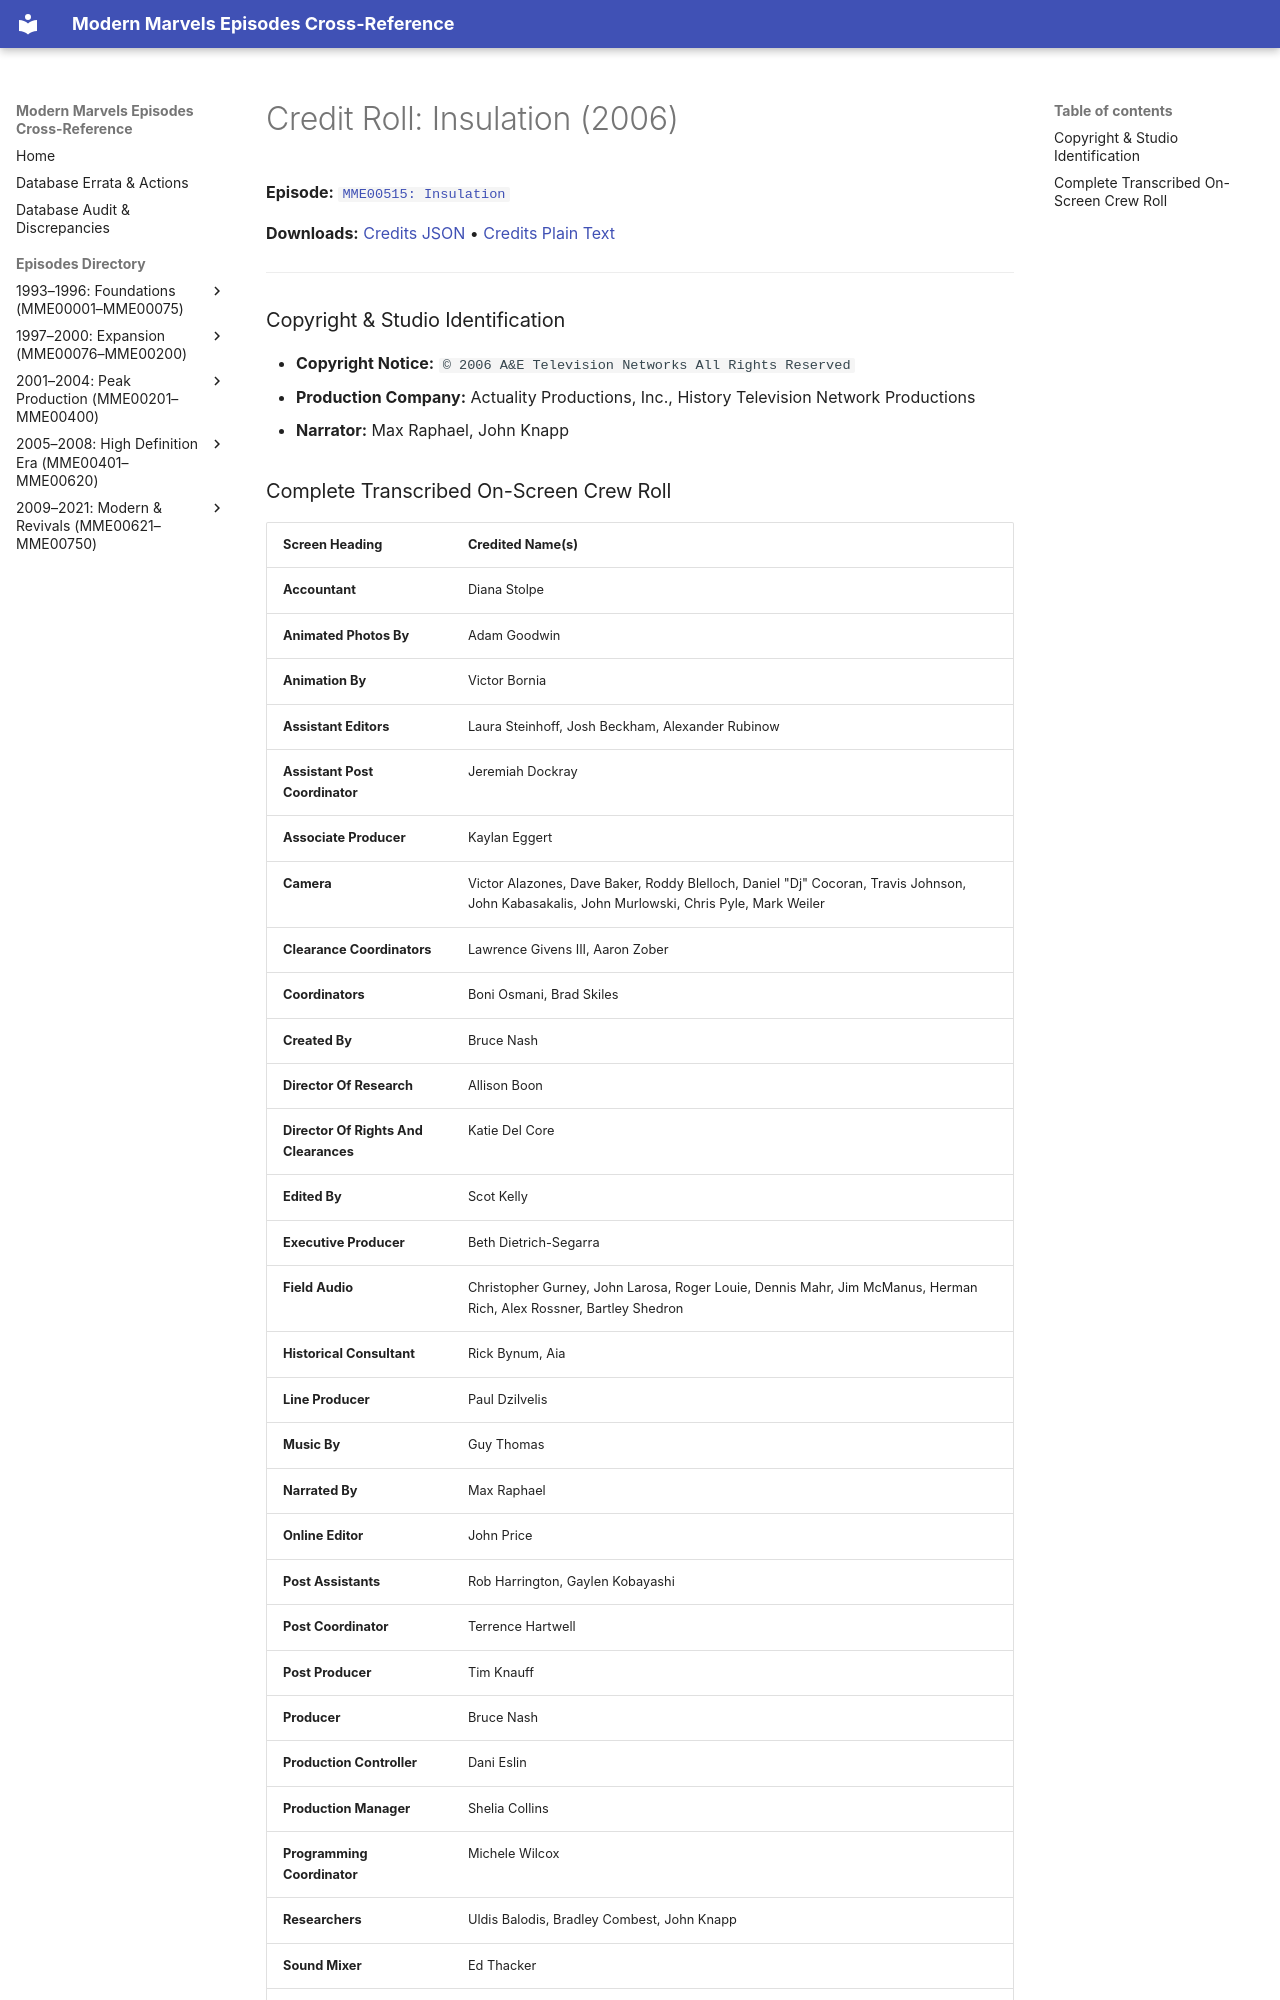

repository: ModernMarvelsFan/ModernMarvels · page: credits/MME00515-credits/index.html · generator: mkdocs

# Credit Roll: Insulation (2006)
**Episode:** [`MME00515: Insulation`](../episodes/MME00515.md)

**Downloads:** [Credits JSON](json/MME00515-credits.json) • [Credits Plain Text](txt/MME00515-credits.txt)

---

### Copyright & Studio Identification
* **Copyright Notice:** `© 2006 A&E Television Networks All Rights Reserved`
* **Production Company:** Actuality Productions, Inc., History Television Network Productions
* **Narrator:** Max Raphael, John Knapp
